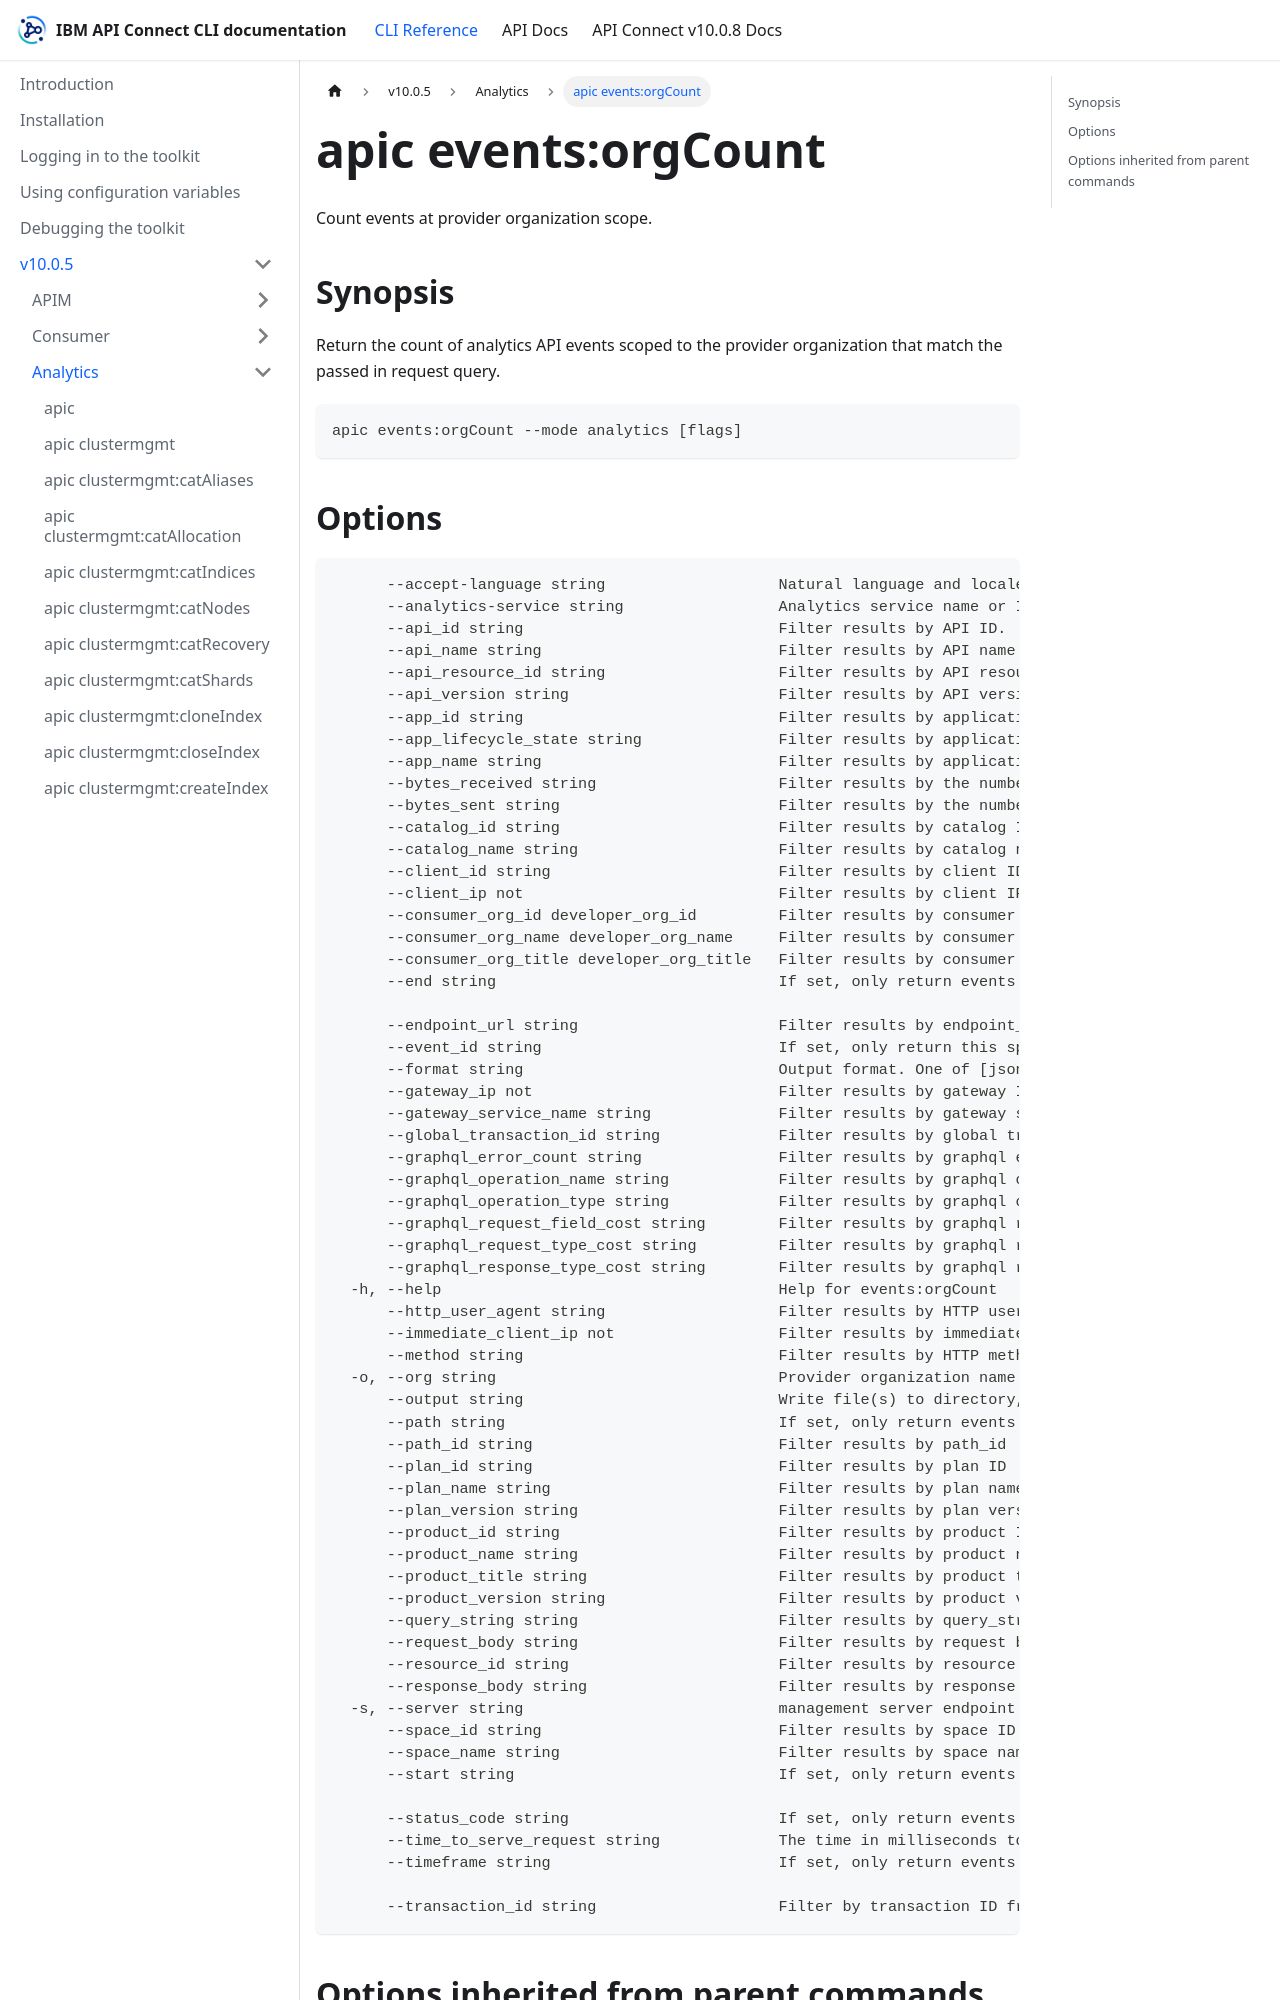

repository: ibm-apiconnect/clidocs · page: docs/v1005/analytics/apic_events_orgCount.html · generator: docusaurus

# apic events:orgCount

Count events at provider organization scope.

## Synopsis

Return the count of analytics API events scoped to the provider organization that match the passed in request query.

```
apic events:orgCount --mode analytics [flags]
```
